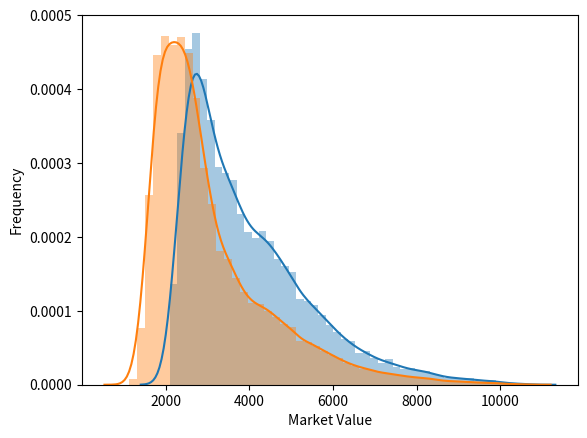

The matplotlib source for this figure:
# -*- coding: utf-8 -*-
"""MonteCarloSimulation.ipynb

Automatically generated by Colab.

Original file is located at
    https://colab.research.google.com/<link-removed>
"""

import scipy.stats as sct
import random
from matplotlib import pyplot as plt
import numpy as np
import seaborn as sns

"""This model will be using an assumption of a normal distribution and Gordon Growth

This is my first attempt at building a Monte Carlo simulation, adn because of that, all these numebrs are hypothetical, I am going to create an applicable one soon
"""

d0 = 100
data = []
for x in range(10000):
  i = random.uniform(0.05, 0.08)
  j = random. uniform(0.09, 0.10)
  d1 = d0 * (1 + i)
  v0 = d1/(j - i)
  data.append(v0)

sns.distplot(data)
plt. ylabel( 'Frequency')
plt.xlabel( 'Market Value')
plt.show()

print("Standard Deviation is",  np.std(data))
print("Maximum value is", np.max(data))
print("Minumum value is", np.min(data))

## D0 = Dividend
##
##
##
##

D0 = 100
g_mean = 0.05
g_sd = 0.01

for x in range(10000):
  g = sct.norm.ppf(random.uniform(0,1), loc = g_mean, scale = g_sd)
  r = 0.10
  d1 = d0 * (1 + g)
  v0 = d1/(r - g)
  data.append(v0)

sns.distplot(data)
plt. ylabel( 'Frequency')
plt.xlabel( 'Market Value')
plt.show()

np.mean(data)

np.median(data)

np.std(data)

np.max(data)

np.min(data)